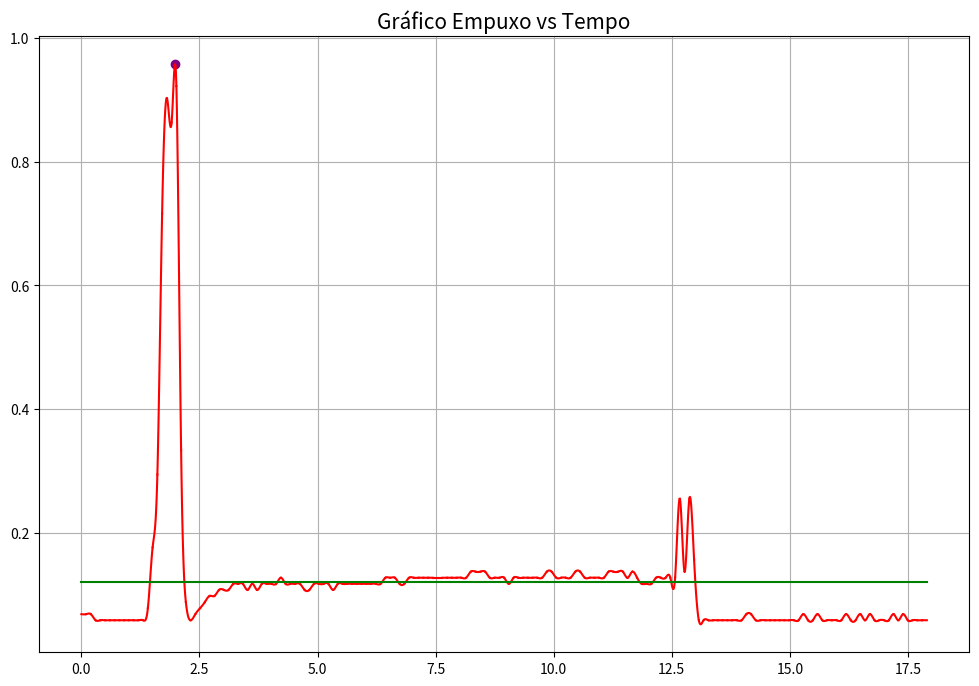

Reproduce this figure in Python. (Note: this script raises an exception after producing the figure.)
import numpy as npy

def trapezio(y, h):
    soma_ci_1 = 0.0
    soma_ci_2 = 0.0

    for i in range(len(y)):
        if i == 0 or i == len(y)-1:
            soma_ci_1 += y[i]
        else:
            soma_ci_2 += y[i]

    return (h/2)*(soma_ci_1+(2*soma_ci_2))

def calc_h(f, i, n):
    return (f-i)/n

def st_simp(y, h, ni, np):

    y_impar = [y[i] for i in range(1, np, 2)]
    y_par = [y[i] for i in range(2, ni, 2)]

    soma_impar = 0.0
    soma_par = 0.0

    for k in range(len(y_impar)):
        soma_impar += y_impar[k]

    for k in range(len(y_par)):
        soma_par += y_par[k]
    return (h/3)*(y[0]+(4*soma_impar)+(2*soma_par)+y[len(y)-1])

def nd_simp(y, h):

    soma_ci_1 = 0.0
    soma_ci_2 = 0.0
    soma_ci_3 = 0.0

    for i in range(len(y)):
        if i == 0 or i == len(y)-1:
            soma_ci_1 += y[i]
        elif i%3 == 0 and i!=0 and i!=len(y)-1:
            soma_ci_2 += y[i]
        else:
            soma_ci_3 += y[i]

    return (3*h/8)*(soma_ci_1+(2*soma_ci_2)+(3*soma_ci_3))

def spline(xi, yi):
    n = len(xi)
    a = {k: v for k, v in enumerate(yi)}
    h = {k: xi[k+1]-xi[k] for k in range(n-1)}

    A = [[1]+[0]*(n-1)]
    for i in range(1, n-1):
        linha = npy.zeros(n)
        linha[i-1] = h[i-1]
        linha[i] = 2* (h[i-1] + h[i])
        linha[i+1] = h[i]
        A.append(linha)
    A.append([0]*(n-1)+[1])

    B = [0]
    for k in range(1, n-1):
        linha = 3 * (a[k+1]-a[k])/h[k] - 3 * (a[k] - a[k-1])/h[k-1]
        B.append(linha)
    B.append(0)

    c = dict(zip(range(n), npy.linalg.solve(A,B)))
    
    b = {}
    d = {}
    for k in range(n-1):
        b[k] = (1/h[k])*(a[k+1]-a[k])-((h[k]/3)*(2*c[k]+c[k+1]))
        d[k] = (c[k+1]-c[k])/(3*h[k])

    s = {}
    for k in range(n-1):
        eq = f'{a[k]}{b[k]:+}*(x{-xi[k]:+}){c[k]:+}*(x{-xi[k]:+})**2{d[k]:+}*(x{-xi[k]:+})**3'
        s[k] = {'eq': eq,'dominio':[xi[k], xi[k+1]]}
    
    return s

def calc_integral():
    list_result['integ1'] = trapezio(yi, calc_h(xi[len(xi)-1], xi[0], len(xi)-1))
    list_result['integ2'] = st_simp(yi, calc_h(xi[len(xi)-1], xi[0], len(xi)-1), (len(xi)-1), len(xi))
    list_result['integ3'] = nd_simp(yi, calc_h(xi[len(xi)-1], xi[0], len(xi)-1))

    print('Integral método Trapézios compostos = {:.4f}'.format(list_result['integ1'])+'N*s')
    print('Integral método 1ª Regra de Simpson composta = {:.4f}'.format(list_result['integ2'])+'N*s')
    print('Integral método 2ª Regra de Simpson composta = {:.4f}'.format(list_result['integ3'])+'N*s')
    list_result['media'] = (list_result['integ1']+list_result['integ2']+list_result['integ3'])/3
    print('Média: {:.4f}'.format(list_result['media'])+'N*s')
    list_result['medioE'] = (1/(xi[len(xi)-1]-xi[0]))*list_result['media']
    print('\nEmpuxo médio: {:.4f}'.format(list_result['medioE'])+'N')
    return None

def graph():
    import matplotlib.pyplot as plt
    from matplotlib.ticker import (AutoMinorLocator)
    
    sn = spline(xi, yi)

    plt.rcParams["figure.figsize"] = (12,8)
    fig, ax1 = plt.subplots()
    
    ax1.set_title("Gráfico Empuxo vs Tempo", fontsize=15)
    ax1.grid()
    max_x = 0.0
    max_y = 0.0
    for key, value in sn.items():
        def p(x):
            return eval(value['eq'])
        t = npy.linspace(*value['dominio'],100)
        for i in range(len(t)-1):
                temp = p(t[i])
                if max_y < temp:
                    max_x = t[i]
                    list_result['maxxE'] = max_x
                    max_y = p(t[i])
                    list_result['maxyE'] = max_y
        linha, = ax1.plot(t, p(t), c='red')

    linha.set_label('Interpolação')

    print('Empuxo máximo: {:.4f}'.format(list_result['maxyE'])+'N, em t={:.4f}'.format(list_result['maxxE']))
    ax1.scatter(max_x, max_y, c='purple', label='Máximo')
    ym = [(list_result['medioE'])]*(len(xi))
    ax1.plot(xi, ym, c='green', label='Empuxo médio')

    r = input('\nDeseja buscar um valor específico no tempo?\n"S" para sim e "N" para não\nResposta: ')
    if r == 'S' or r == 's':
        a = float(input(f'Informe o instante desejado no intervalo [{min(xi)},{max(xi)}]: '))
        for key, value in sn.items():
            def p(x):
                return eval(value['eq'])
            t = npy.linspace(*value['dominio'],100)
            for i in range(len(t)-1):
                if a > t[i] and a < t[i+1]:
                    tx = p(a)
                    print(f'O Empuxo estimado é {tx:.4f}N no instante t={a}')
                    plt.scatter(a, tx, c='blue', label='Interesse')
                    break

    # ax1.plot(xi, yi, c='blue', label=None)
    ax1.scatter(xi, yi, c='black', label='Pontos')

    ax1.set_ylabel('Empuxo (N)', fontsize=12)
    # ax1.set_xticks(xi, h, rotation=45)
    ax1.set_xlabel('Tempo (s)', fontsize=12)
    ax1.text(max(xi), max(yi), r'Impulso Total (N*s) ≈ {:.4f}'.format(list_result['media'])+'\nEmpuxo médio (N) ≈ {:.4f}'.format(list_result['medioE'])+'\nEmpuxo máximo (N) ≈ {:.4f}'.format(list_result['maxyE']), horizontalalignment='right', verticalalignment='top', fontsize=10)
    ax1.yaxis.set_minor_formatter('{x:.3f}')
    ax1.yaxis.set_major_formatter('{x:.2f}')
    ax1.yaxis.set_minor_locator(AutoMinorLocator())
    ax1.tick_params(which='both', width=2)
    ax1.tick_params(which='major', length=7)
    ax1.tick_params(which='minor', length=4, color='gray')
    ax1.legend(loc='lower right')

    return plt.show()

y = [
0.007,
0.007,
0.007,
0.006,
0.006,
0.006,
0.006,
0.006,
0.006,
0.006,
0.006,
0.006,
0.006,
0.006,
0.008,
0.018,
0.030,
0.073,
0.092,
0.088,
0.094,
0.034,
0.009,
0.006,
0.007,
0.008,
0.009,
0.010,
0.010,
0.011,
0.011,
0.011,
0.012,
0.012,
0.012,
0.011,
0.012,
0.011,
0.012,
0.012,
0.012,
0.012,
0.013,
0.012,
0.012,
0.012,
0.012,
0.011,
0.011,
0.012,
0.012,
0.012,
0.012,
0.011,
0.012,
0.012,
0.012,
0.012,
0.012,
0.012,
0.012,
0.012,
0.012,
0.012,
0.013,
0.013,
0.013,
0.012,
0.012,
0.013,
0.013,
0.013,
0.013,
0.013,
0.013,
0.013,
0.013,
0.013,
0.013,
0.013,
0.013,
0.013,
0.014,
0.014,
0.014,
0.014,
0.013,
0.013,
0.013,
0.013,
0.012,
0.013,
0.013,
0.013,
0.013,
0.013,
0.013,
0.013,
0.014,
0.014,
0.013,
0.013,
0.013,
0.013,
0.014,
0.014,
0.013,
0.013,
0.013,
0.013,
0.013,
0.014,
0.014,
0.014,
0.014,
0.013,
0.014,
0.013,
0.012,
0.012,
0.012,
0.013,
0.013,
0.013,
0.013,
0.013,
0.026,
0.014,
0.026,
0.016,
0.006,
0.006,
0.006,
0.006,
0.006,
0.006,
0.006,
0.006,
0.006,
0.006,
0.007,
0.007,
0.006,
0.006,
0.006,
0.006,
0.006,
0.006,
0.006,
0.006,
0.006,
0.006,
0.007,
0.006,
0.006,
0.007,
0.006,
0.006,
0.006,
0.006,
0.006,
0.007,
0.006,
0.006,
0.007,
0.006,
0.007,
0.006,
0.006,
0.006,
0.006,
0.007,
0.006,
0.007,
0.006,
0.006,
0.006,
0.006,
0.006]

# y = [0.01, 0.01, 0.01, 0.01, 0.01, 0.011, 0.011, 0.011, 0.011, 0.011, 0.011, 0.011, 0.011, 0.011, 0.011, 0.011, 0.011, 0.011, 0.012, 0.012, 0.012, 0.011, 0.011, 0.012, 0.012, 0.012, 0.012, 0.012, 0.011, 0.012, 0.012, 0.012, 0.012, 0.012, 0.012, 0.012, 0.013, 0.013, 0.013, 0.013, 0.013, 0.013, 0.013, 0.013, 0.013, 0.013, 0.014, 0.014, 0.014, 0.014, 0.014, 0.013, 0.014, 0.014, 0.015, 0.015, 0.016, 0.016, 0.016, 0.016, 0.016, 0.016, 0.017, 0.017, 0.017, 0.017, 0.017, 0.017, 0.017, 0.017, 0.017, 0.018, 0.018, 0.018, 0.019, 0.019, 0.019, 0.019, 0.02, 0.02, 0.02, 0.02, 0.02, 0.02, 0.02, 0.02, 0.02, 0.02, 0.02, 0.021, 0.021, 0.021, 0.022, 0.022, 0.022, 0.022, 0.022, 0.023, 0.023, 0.023, 0.023, 0.023, 0.023, 0.024, 0.023, 0.024, 0.024, 0.024, 0.024, 0.024, 0.024, 0.025, 0.025, 0.025, 0.025, 0.025, 0.025, 0.025, 0.025, 0.025, 0.025, 0.025, 0.025, 0.026, 0.026, 0.026, 0.026, 0.026, 0.026, 0.026, 0.027, 0.027, 0.027, 0.027, 0.027, 0.027, 0.027, 0.027, 0.028, 0.028, 0.028, 0.028, 0.028, 0.028, 0.029, 0.029, 0.029, 0.029, 0.029, 0.029, 0.029, 0.03, 0.03, 0.03, 0.029, 0.029, 0.029, 0.029, 0.03, 0.03, 0.03, 0.03, 0.03, 0.03, 0.03, 0.03, 0.03, 0.03, 0.03, 0.03, 0.031, 0.031, 0.031, 0.031, 0.031, 0.031, 0.032, 0.031, 0.032, 0.032, 0.032, 0.032, 0.032, 0.032, 0.032, 0.032, 0.033, 0.033, 0.033, 0.033, 0.033, 0.034, 0.034, 0.034, 0.034, 0.033, 0.033, 0.033, 0.033, 0.032, 0.032, 0.032, 0.032, 0.032, 0.032, 0.033, 0.033, 0.032, 0.032, 0.032, 0.032, 0.032, 0.032, 0.032, 0.031, 0.031, 0.031, 0.031, 0.031, 0.031, 0.031, 0.03, 0.03, 0.031, 0.031, 0.031, 0.031, 0.031, 0.03, 0.03, 0.03, 0.03, 0.03, 0.03, 0.03, 0.031, 0.031, 0.031, 0.031, 0.032, 0.032, 0.032, 0.032, 0.032, 0.032, 0.032, 0.032, 0.032, 0.032, 0.032, 0.032, 0.032, 0.031, 0.031, 0.032, 0.031, 0.032, 0.032, 0.032, 0.032, 0.032, 0.032, 0.033, 0.033, 0.033, 0.033, 0.033, 0.033, 0.033, 0.034, 0.034, 0.033, 0.033, 0.034, 0.033, 0.034, 0.034, 0.034, 0.034, 0.035, 0.035, 0.035, 0.036, 0.036, 0.036, 0.036, 0.036, 0.036, 0.036, 0.036, 0.036, 0.036, 0.036, 0.036, 0.036, 0.036, 0.036, 0.037, 0.037, 0.037, 0.037, 0.037, 0.037, 0.036, 0.036, 0.037, 0.037, 0.038, 0.038, 0.038, 0.039, 0.039, 0.039, 0.039, 0.038, 0.039, 0.039, 0.039, 0.039, 0.039, 0.039, 0.04, 0.04, 0.04, 0.04, 0.039, 0.04, 0.04, 0.04, 0.04, 0.04, 0.04, 0.04, 0.04, 0.04, 0.04, 0.04, 0.039, 0.039, 0.04, 0.039, 0.04, 0.04, 0.04, 0.04, 0.041, 0.041, 0.041, 0.041, 0.042, 0.042, 0.042, 0.042, 0.042, 0.042, 0.042, 0.042, 0.042, 0.042, 0.042, 0.042, 0.042, 0.042, 0.042, 0.042, 0.043, 0.043, 0.043, 0.042, 0.043, 0.044, 0.044, 0.044, 0.045, 0.045, 0.045, 0.045, 0.045, 0.046, 0.046, 0.047, 0.046, 0.047, 0.046, 0.047, 0.046, 0.047, 0.047, 0.048, 0.047, 0.047, 0.048, 0.049, 0.049, 0.05, 0.05, 0.05, 0.05, 0.049, 0.049, 0.048, 0.048, 0.048, 0.048, 0.048, 0.048, 0.048, 0.047, 0.047, 0.047, 0.047, 0.047, 0.046, 0.046, 0.046, 0.046, 0.046, 0.046, 0.045, 0.045, 0.045, 0.046, 0.046, 0.046, 0.046, 0.046, 0.046, 0.046, 0.045, 0.045, 0.045, 0.045, 0.045, 0.044, 0.045, 0.044, 0.044, 0.045, 0.045, 0.045, 0.045, 0.045, 0.045, 0.045, 0.046, 0.046, 0.046, 0.046, 0.046, 0.046, 0.046, 0.045, 0.045, 0.045, 0.045, 0.045, 0.045, 0.045, 0.045, 0.045, 0.046, 0.045, 0.045, 0.045, 0.045, 0.046, 0.046, 0.046, 0.046, 0.046, 0.046, 0.047, 0.047, 0.047, 0.047, 0.047, 0.047, 0.046, 0.046, 0.046, 0.046, 0.046, 0.045, 0.045, 0.046, 0.045, 0.046, 0.046, 0.046, 0.046, 0.046, 0.046, 0.046, 0.046, 0.046, 0.046, 0.046, 0.046, 0.046, 0.046, 0.046, 0.046, 0.046, 0.046, 0.047, 0.047, 0.047, 0.047, 0.047, 0.048, 0.048, 0.048, 0.048, 0.047, 0.047, 0.047, 0.046, 0.046, 0.046, 0.046, 0.046, 0.046, 0.047, 0.046, 0.047, 0.047, 0.047, 0.047, 0.048, 0.048, 0.048, 0.048, 0.048, 0.048, 0.047, 0.048, 0.048, 0.048, 0.049, 0.048, 0.047, 0.047, 0.047, 0.047, 0.047, 0.046, 0.047, 0.046, 0.046, 0.046, 0.046, 0.046, 0.046, 0.046, 0.046, 0.047, 0.047, 0.047, 0.047, 0.047, 0.047, 0.046, 0.046, 0.047, 0.047, 0.047, 0.046, 0.047, 0.047, 0.047, 0.047, 0.046, 0.046, 0.047, 0.047, 0.048, 0.047, 0.048, 0.048, 0.049, 0.049, 0.049, 0.049, 0.049, 0.048, 0.048, 0.048, 0.047, 0.047, 0.047, 0.047, 0.048, 0.048, 0.049, 0.049, 0.049, 0.049, 0.049, 0.049, 0.049, 0.05, 0.051, 0.051, 0.051, 0.05, 0.049, 0.048, 0.048, 0.048, 0.048, 0.048, 0.049, 0.05, 0.05, 0.05, 0.05, 0.05, 0.05, 0.049, 0.049, 0.048, 0.048, 0.049, 0.049, 0.049, 0.049, 0.049, 0.049, 0.049, 0.049, 0.049, 0.049, 0.05, 0.049, 0.049, 0.049, 0.049, 0.049, 0.049, 0.049, 0.05, 0.05, 0.05, 0.051, 0.051, 0.051, 0.051, 0.051, 0.052, 0.051, 0.051, 0.051, 0.05, 0.05, 0.051, 0.05, 0.049, 0.05, 0.05, 0.05, 0.05, 0.05, 0.05, 0.05, 0.05, 0.051, 0.051, 0.051, 0.051, 0.05, 0.05, 0.05, 0.051, 0.05, 0.05, 0.05, 0.05, 0.05, 0.051, 0.052, 0.051, 0.051, 0.051, 0.051, 0.051, 0.051, 0.051, 0.052, 0.052, 0.053, 0.053, 0.054, 0.055, 0.055, 0.055, 0.056, 0.056, 0.056, 0.056, 0.055, 0.054, 0.055, 0.055, 0.054, 0.053, 0.052, 0.052, 0.052, 0.051, 0.052, 0.053, 0.053, 0.053, 0.053, 0.052, 0.053, 0.053, 0.054, 0.054, 0.054, 0.054, 0.054, 0.054, 0.054, 0.055, 0.055, 0.056, 0.07, 0.051, 0.047, 0.046, 0.046, 0.045, 0.045, 0.045, 0.046, 0.046, 0.047, 0.048, 0.048, 0.047, 0.046, 0.047, 0.048, 0.047, 0.048, 0.059, 0.049, 0.047, 0.046, 0.045, 0.044, 0.044, 0.044, 0.044, 0.045, 0.044, 0.044, 0.044, 0.044, 0.044, 0.044, 0.044, 0.044, 0.044, 0.044, 0.044, 0.044, 0.044, 0.043, 0.043, 0.043, 0.043, 0.043, 0.043, 0.042, 0.042, 0.042, 0.042, 0.042, 0.041, 0.041, 0.041, 0.041, 0.041, 0.04, 0.041, 0.043, 0.041, 0.041, 0.041, 0.04, 0.039, 0.039, 0.039, 0.038, 0.038, 0.039, 0.039, 0.039, 0.039, 0.039, 0.039, 0.039, 0.039, 0.04, 0.04, 0.04, 0.04, 0.039, 0.039, 0.039, 0.039, 0.039, 0.038, 0.038, 0.038, 0.038, 0.038, 0.038, 0.038, 0.037, 0.037, 0.037, 0.037, 0.037, 0.037, 0.037, 0.037, 0.037, 0.037, 0.036, 0.036, 0.036, 0.036, 0.036, 0.035, 0.035, 0.034, 0.034, 0.033, 0.033, 0.033, 0.032, 0.032, 0.031, 0.031, 0.031, 0.031, 0.03, 0.03, 0.03, 0.03, 0.03, 0.029, 0.029, 0.029, 0.028, 0.028, 0.028, 0.028, 0.027, 0.027, 0.027, 0.027, 0.027, 0.026, 0.026, 0.026, 0.025, 0.025, 0.025, 0.025, 0.024, 0.024, 0.024, 0.024, 0.023, 0.023, 0.023, 0.023, 0.023, 0.022, 0.022, 0.022, 0.022, 0.022, 0.022, 0.022, 0.022, 0.022, 0.022, 0.021, 0.021, 0.021, 0.021, 0.021, 0.021, 0.021, 0.021, 0.021, 0.021, 0.021, 0.02, 0.02, 0.02, 0.019, 0.019, 0.018, 0.018, 0.017, 0.017, 0.017, 0.016, 0.016, 0.016, 0.015, 0.015, 0.015, 0.015, 0.015, 0.014, 0.014, 0.013, 0.013, 0.013, 0.013, 0.013, 0.012, 0.012, 0.012, 0.012, 0.011, 0.011, 0.011, 0.01, 0.01, 0.009, 0.009, 0.009, 0.009, 0.008, 0.008, 0.007, 0.007, 0.006, 0.006, 0.005, 0.005, 0.004, 0.004, 0.003, 0.003, 0.003, 0.002, 0.002, 0.001, 0.001, 0.0]
yi = [y[i]*9.81 for i in range(len(y))]

# # Para uso com documentos de texto, com conteudo no formato "xx;yy"
# yi = []
# h = []
# arq = open("dados.txt", 'r').read()
# lines = arq.split('\n')
# for line in lines:
#     if len(line) > 1:
#         x, y = line.split(';')
#         h.append(x)
#         yi.append(float(y))

x = npy.linspace(0, len(yi), len(yi))
xi = [x[i]/10 for i in range(len(x))]

list_result = {'integ1': 0.0, 'integ2': 0.0, 'integ3': 0.0, 'media': 0.0, 'maxxE': 0.0, 'maxyE': 0.0, 'medioE': 0.0}

calc_integral()
graph()
